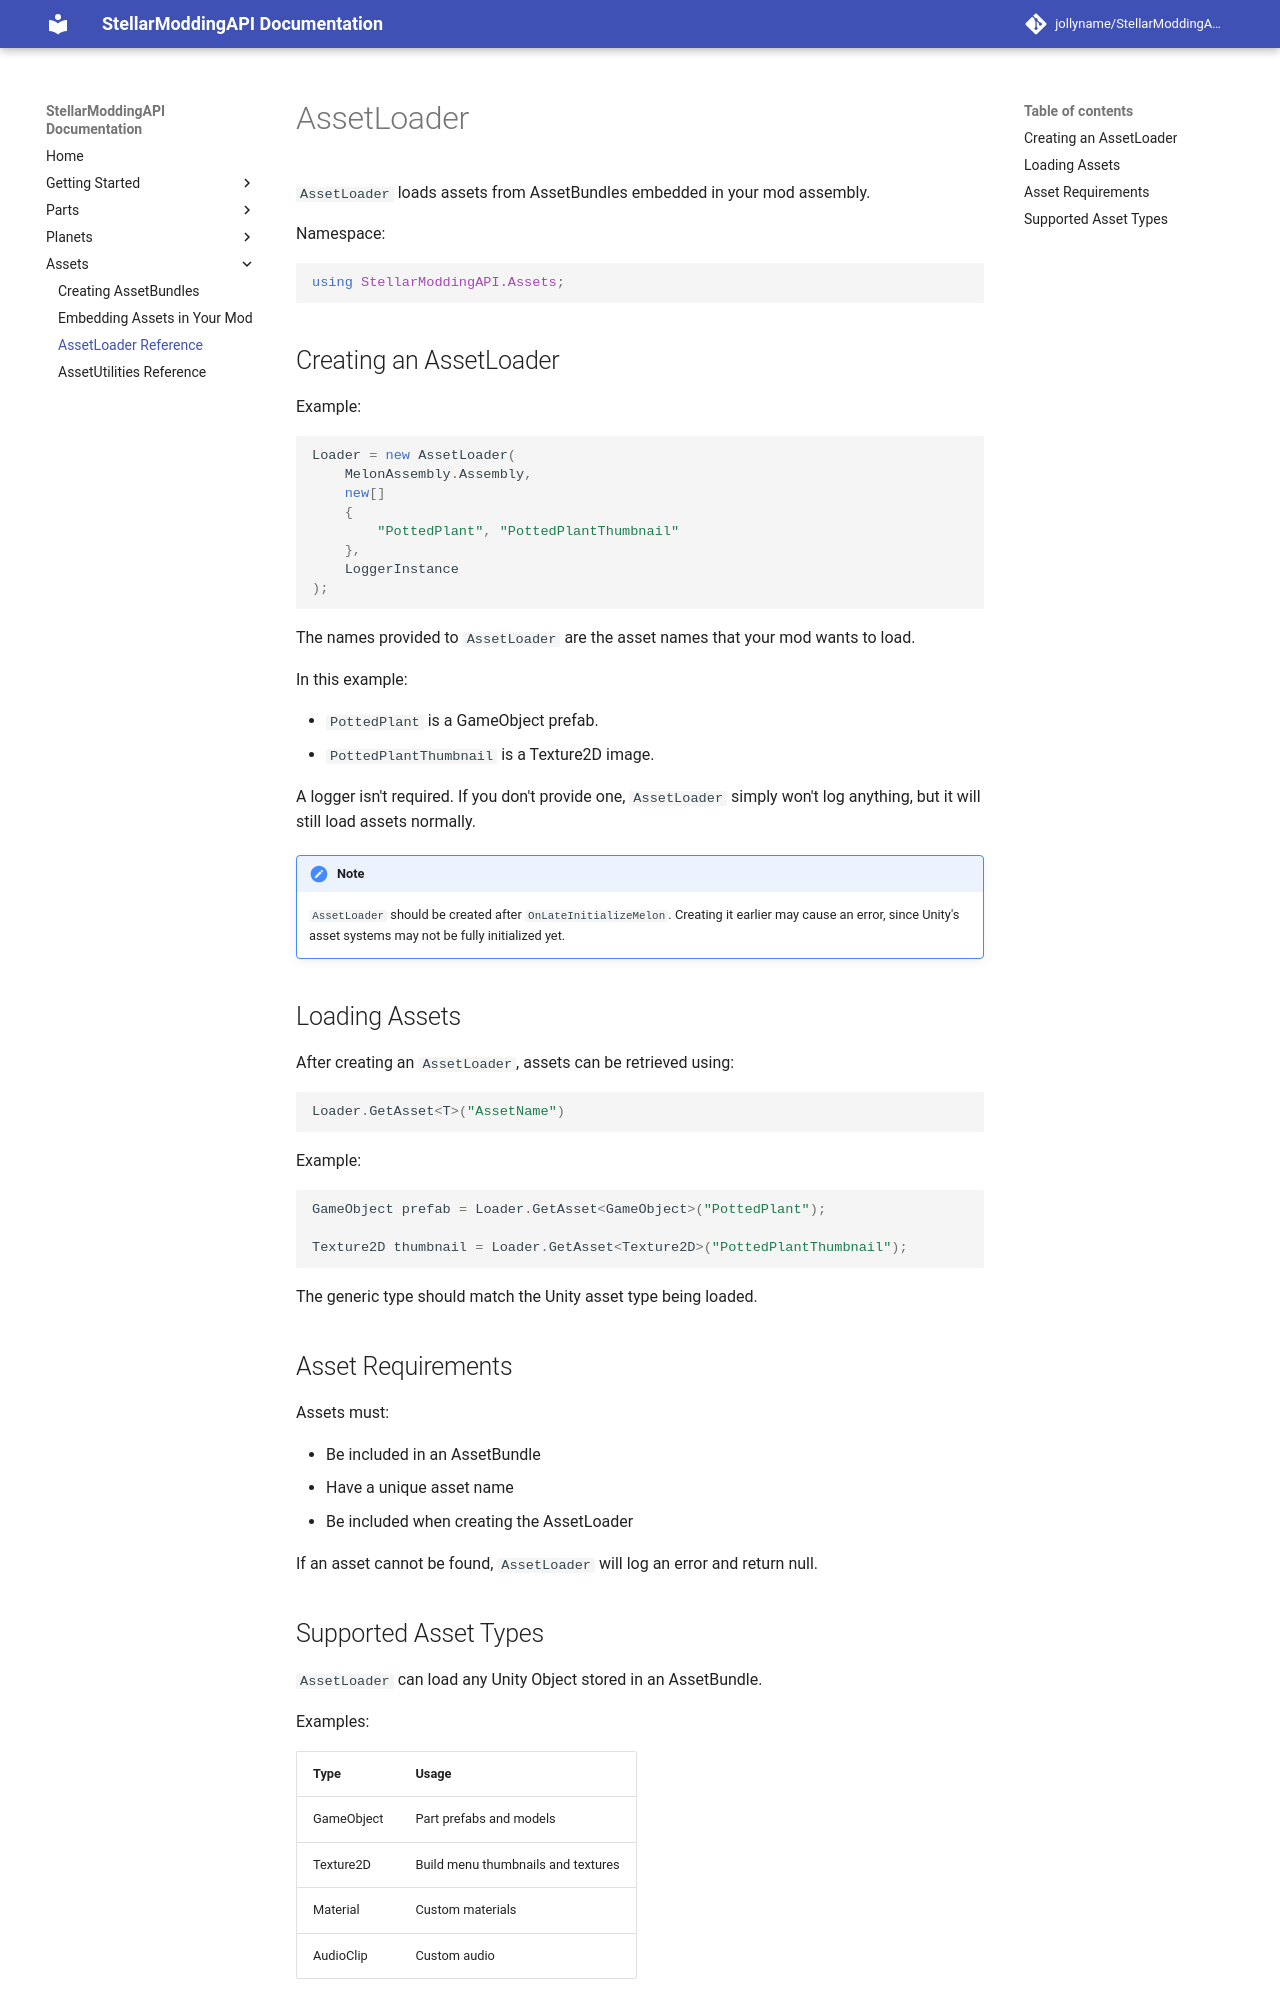

repository: jollyname/StellarModdingAPI-Documentation · page: assets/asset-loader-reference/index.html · generator: mkdocs

# AssetLoader

`AssetLoader` loads assets from AssetBundles embedded in your mod assembly.

Namespace:

```csharp
using StellarModdingAPI.Assets;
```

## Creating an AssetLoader

Example:

```csharp
Loader = new AssetLoader(
    MelonAssembly.Assembly,
    new[]
    {
        "PottedPlant", "PottedPlantThumbnail"
    },
    LoggerInstance
);
```

The names provided to `AssetLoader` are the asset names that your mod wants
to load.

In this example:

- `PottedPlant` is a GameObject prefab.
- `PottedPlantThumbnail` is a Texture2D image.

A logger isn't required. If you don't provide one, `AssetLoader` simply
won't log anything, but it will still load assets normally.

!!! note

    `AssetLoader` should be created after `OnLateInitializeMelon`. Creating
    it earlier may cause an error, since Unity's asset systems may
    not be fully initialized yet.

## Loading Assets

After creating an `AssetLoader`, assets can be retrieved using:

```csharp
Loader.GetAsset<T>("AssetName")
```

Example:

```csharp
GameObject prefab = Loader.GetAsset<GameObject>("PottedPlant");

Texture2D thumbnail = Loader.GetAsset<Texture2D>("PottedPlantThumbnail");
```

The generic type should match the Unity asset type being loaded.

## Asset Requirements

Assets must:

- Be included in an AssetBundle
- Have a unique asset name
- Be included when creating the AssetLoader

If an asset cannot be found, `AssetLoader` will log an error and return null.
